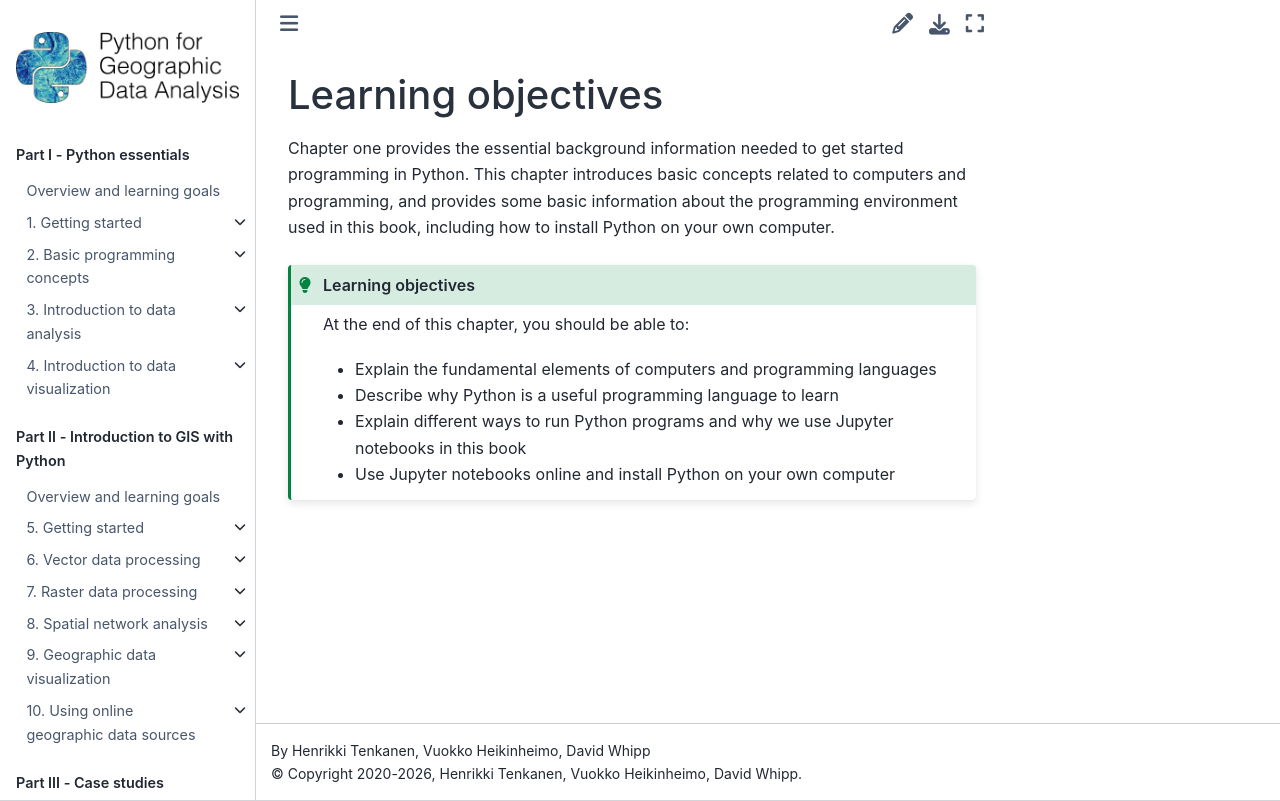

repository: Python-GIS-book/site · page: part1/chapter-01/md/0-learning-objectives.html · generator: sphinx

---
jupyter:
  jupytext:
    text_representation:
      extension: .md
      format_name: markdown
      format_version: '1.3'
      jupytext_version: 1.16.4
  kernelspec:
    display_name: Python 3 (ipykernel)
    language: python
    name: python3
---

<!-- #region editable=true slideshow={"slide_type": ""} tags=["learning_objectives"] -->
# Learning objectives
<!-- #endregion -->

<!-- #region editable=true slideshow={"slide_type": ""} -->
Chapter one provides the essential background information needed to get started programming in Python.
This chapter introduces basic concepts related to computers and programming, and provides some basic information about the programming environment used in this book, including how to install Python on your own computer.
<!-- #endregion -->

<!-- #region editable=true slideshow={"slide_type": ""} tags=["lo_box"] -->
```{admonition} Learning objectives
:class: tip

At the end of this chapter, you should be able to:

- Explain the fundamental elements of computers and programming languages
- Describe why Python is a useful programming language to learn
- Explain different ways to run Python programs and why we use Jupyter notebooks in this book
- Use Jupyter notebooks online and install Python on your own computer

```
<!-- #endregion -->
